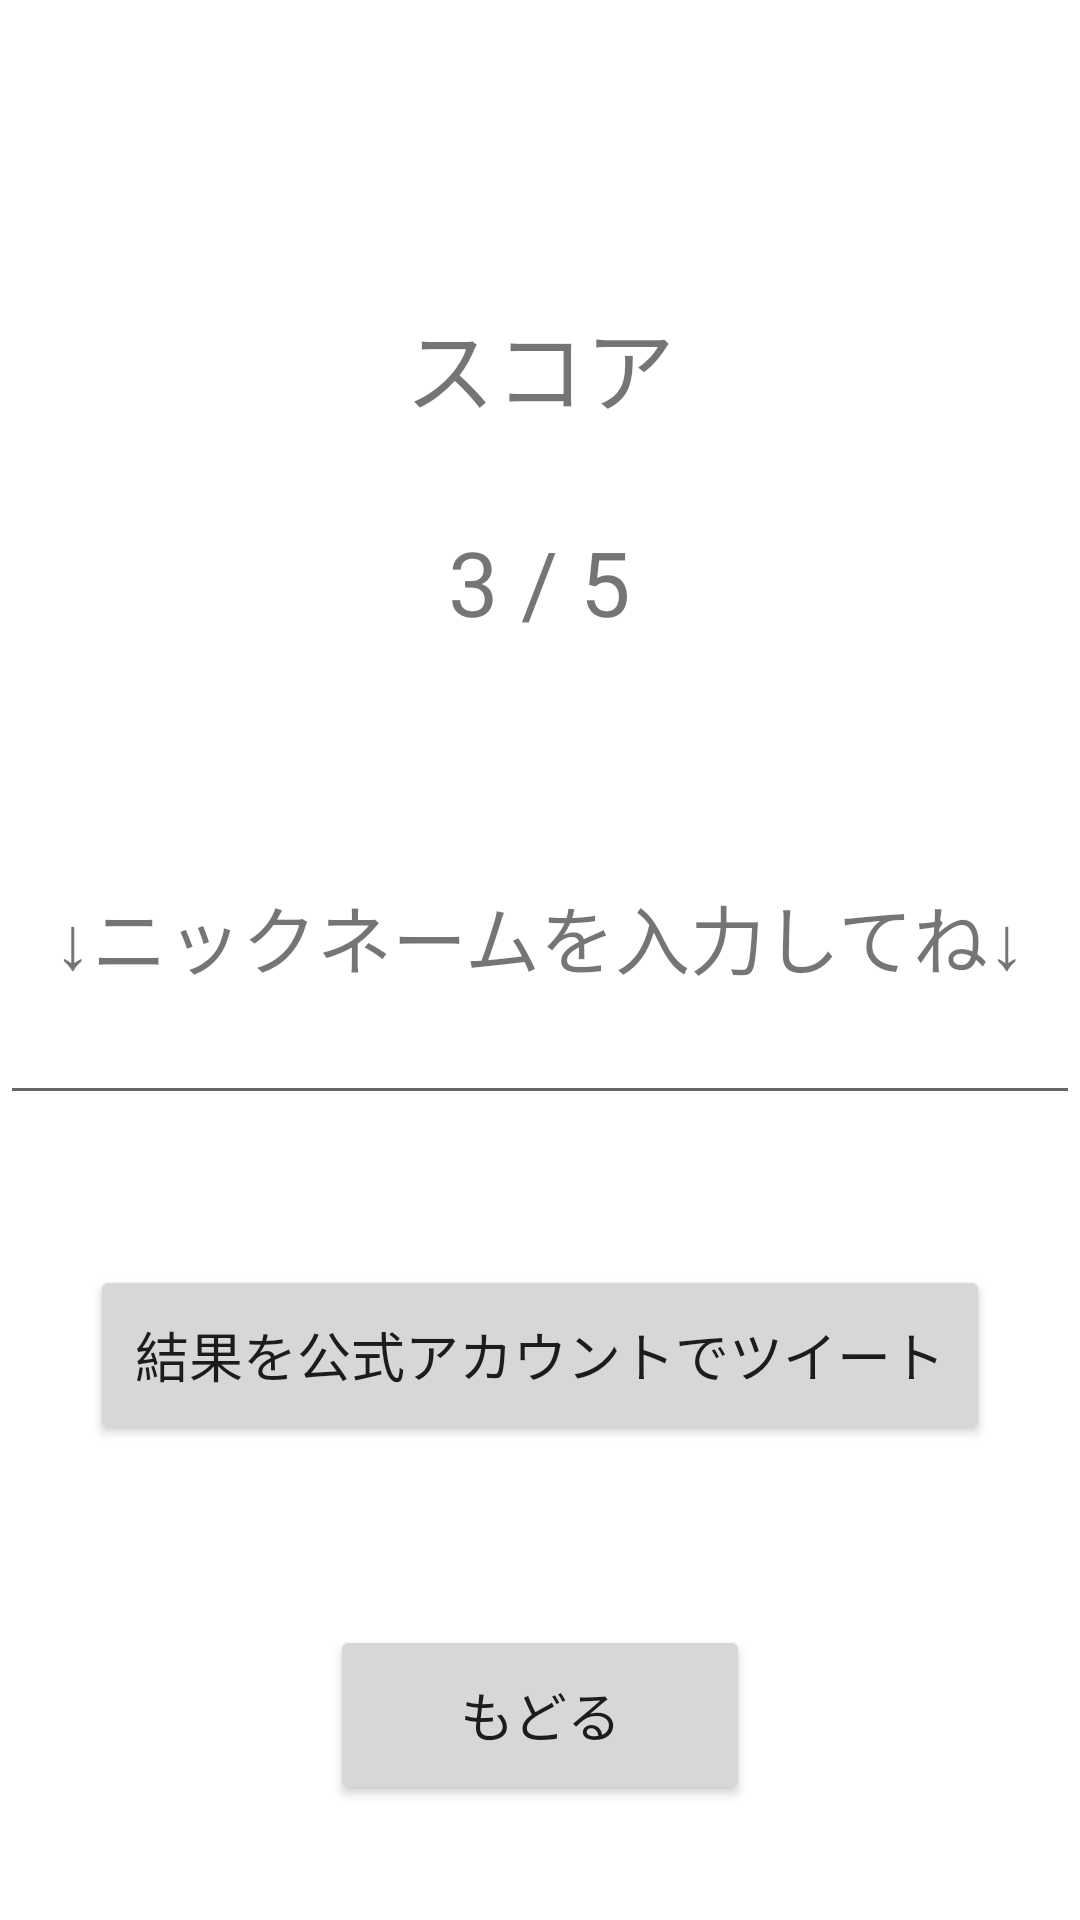

Layout XML and referenced resources for this Android screen:
<!-- AndroidManifest.xml: application theme AppTheme -->
<!-- res/layout/activity_siritori_end.xml -->
<?xml version="1.0" encoding="utf-8"?>
<LinearLayout xmlns:android="http://schemas.android.com/apk/res/android"
    xmlns:app="http://schemas.android.com/apk/res-auto"
    xmlns:tools="http://schemas.android.com/tools"
    android:layout_width="match_parent"
    android:layout_height="match_parent"
    android:gravity="center_horizontal"
    android:orientation="vertical"
    tools:context=".QuizEnd">

    <TextView
        android:layout_width="wrap_content"
        android:layout_height="wrap_content"
        android:layout_marginTop="100dp"
        android:text="スコア"
        android:textSize="30sp" />

    <TextView
        android:id="@+id/resultLabel"
        android:layout_width="wrap_content"
        android:layout_height="wrap_content"
        android:layout_marginTop="30dp"
        android:text="3 / 5"
        android:textSize="30sp" />

    <TextView
        android:layout_width="wrap_content"
        android:layout_height="wrap_content"
        android:layout_marginTop="80dp"
        android:text="↓ニックネームを入力してね↓"
        android:textSize="25sp" />

    <EditText
        android:id="@+id/edit_text"
        android:layout_width="match_parent"
        android:layout_height="wrap_content" />

    
    
    
    
    
    
    

    <Button
        android:id="@+id/tweet"
        android:layout_width="300dp"
        android:layout_height="60dp"
        android:layout_marginTop="50dp"
        android:onClick="returnTop"
        android:text="結果を公式アカウントでツイート"
        android:textSize="18sp" />

    <Button
        android:layout_width="140dp"
        android:layout_height="60dp"
        android:layout_marginTop="60dp"
        android:onClick="returnTop"
        android:text="もどる"
        android:textSize="18sp" />

</LinearLayout>
<!-- resources referenced by this layout -->
<resources>
  <style name="AppTheme" parent="Theme.AppCompat.Light.DarkActionBar">
          
          <item name="colorPrimary">@color/colorPrimary</item>
          <item name="colorPrimaryDark">@color/colorPrimaryDark</item>
          <item name="colorAccent">@color/colorAccent</item>
          <item name="android:windowBackground">@drawable/haikei2</item>
      </style>
  <!-- not gathered from this repository: default colours our renderer supplied (Android Studio template values) -->
  <color name="colorPrimary">#FF6200EE</color>
  <color name="colorPrimaryDark">#FF3700B3</color>
  <color name="colorAccent">#FF03DAC5</color>
</resources>
